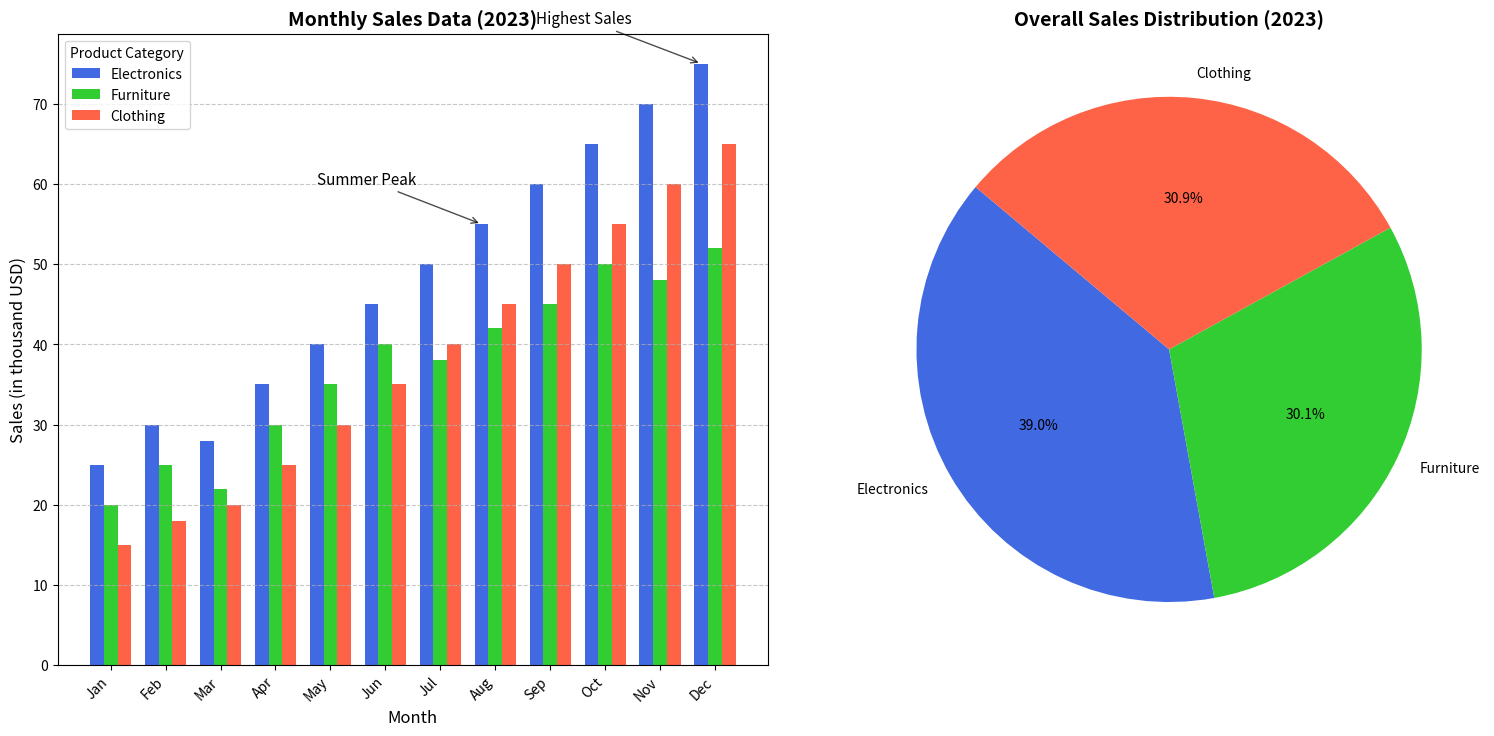

Generate this figure with matplotlib:
import matplotlib.pyplot as plt
import numpy as np

# Backstory: We are analyzing the sales data of three different product categories (Electronics, Furniture, and Clothing) over the course of a year in a retail store. We also include a pie chart to show the overall sales distribution among these categories.

# Monthly sales data (in thousands of USD)
months = ['Jan', 'Feb', 'Mar', 'Apr', 'May', 'Jun', 'Jul', 'Aug', 'Sep', 'Oct', 'Nov', 'Dec']
electronics_sales = [25, 30, 28, 35, 40, 45, 50, 55, 60, 65, 70, 75]
furniture_sales = [20, 25, 22, 30, 35, 40, 38, 42, 45, 50, 48, 52]
clothing_sales = [15, 18, 20, 25, 30, 35, 40, 45, 50, 55, 60, 65]

# Overall sales distribution
overall_sales = np.array([sum(electronics_sales), sum(furniture_sales), sum(clothing_sales)])
categories = ['Electronics', 'Furniture', 'Clothing']

# Create the figure with subplots: one for the bar chart and one for the pie chart
fig, (ax1, ax2) = plt.subplots(1, 2, figsize=(16, 8))

# Bar chart with grouped bars
bar_width = 0.25
x_indices = np.arange(len(months))

# Plot monthly sales data
ax1.bar(x_indices, electronics_sales, bar_width, label='Electronics', color='royalblue')
ax1.bar(x_indices + bar_width, furniture_sales, bar_width, label='Furniture', color='limegreen')
ax1.bar(x_indices + 2 * bar_width, clothing_sales, bar_width, label='Clothing', color='tomato')

# Customizing the bar chart
ax1.set_title("Monthly Sales Data (2023)", fontsize=14, fontweight='bold')
ax1.set_xlabel("Month", fontsize=12)
ax1.set_ylabel("Sales (in thousand USD)", fontsize=12)
ax1.set_xticks(x_indices + bar_width)
ax1.set_xticklabels(months)
ax1.legend(title="Product Category", fontsize=10)
ax1.grid(axis='y', linestyle='--', alpha=0.7)

# Enhancing visual clarity and consistency
plt.setp(ax1.get_xticklabels(), rotation=45, horizontalalignment='right', fontsize=10)
plt.setp(ax1.get_yticklabels(), fontsize=10)

# Pie chart for overall sales distribution
ax2.pie(overall_sales, labels=categories, autopct='%1.1f%%', startangle=140, colors=['royalblue', 'limegreen', 'tomato'])
ax2.set_title("Overall Sales Distribution (2023)", fontsize=14, fontweight='bold')

# Annotate the maximum sales months
ax1.annotate('Highest Sales', xy=(11, 75), xytext=(8, 80),
             arrowprops=dict(facecolor='black', arrowstyle='->', alpha=0.7), fontsize=11)
ax1.annotate('Summer Peak', xy=(7, 55), xytext=(4, 60),
             arrowprops=dict(facecolor='black', arrowstyle='->', alpha=0.7), fontsize=11)

# Ensure the layout is tidy
plt.tight_layout(pad=3.0)

# Show the plot
plt.show()
